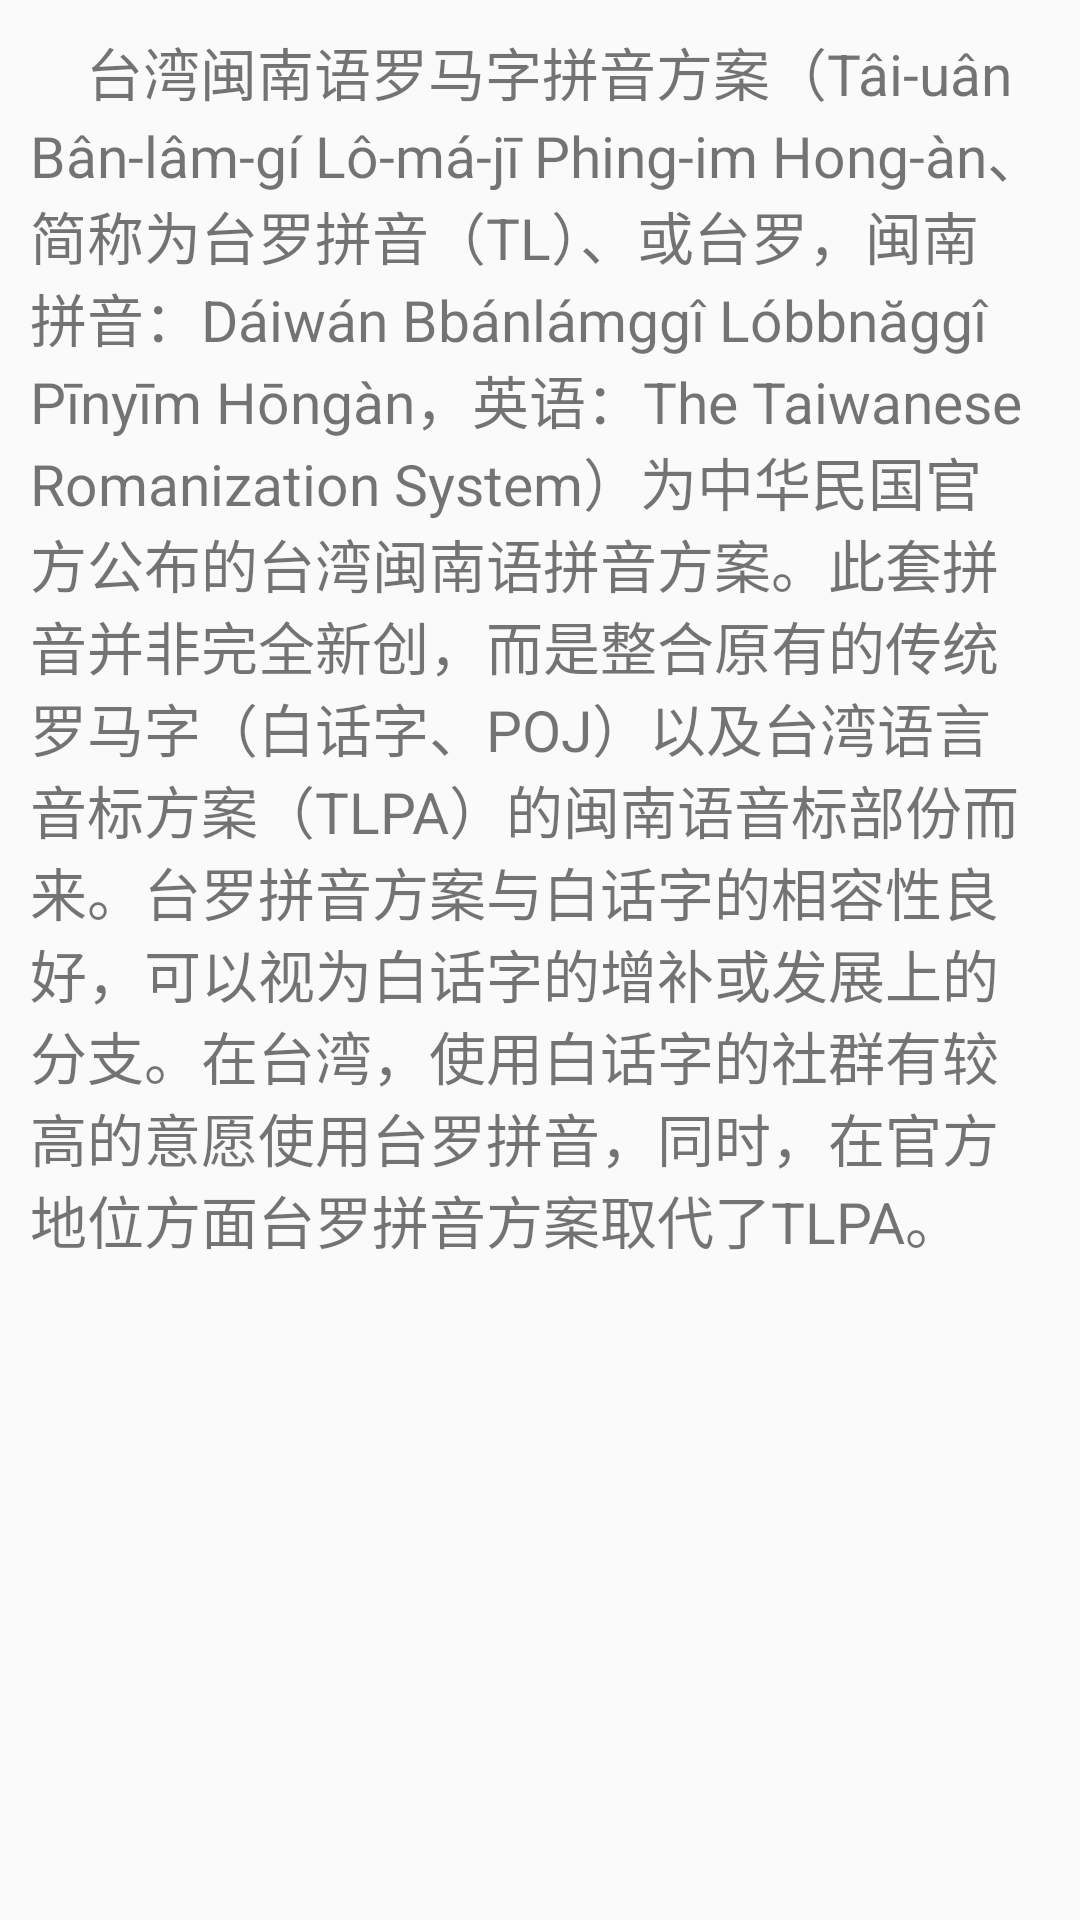

Android layout source for this screen:
<!-- AndroidManifest.xml: application theme AppTheme -->
<!-- res/layout/activity_ziliao.xml -->
<RelativeLayout xmlns:android="http://schemas.android.com/apk/res/android"
    xmlns:tools="http://schemas.android.com/tools"
    android:layout_width="match_parent"
    android:layout_height="match_parent"
    tools:context="${relativePackage}.${activityClass}" >

    <TextView
        android:layout_margin="10dp"
        android:layout_width="match_parent"
        android:layout_height="match_parent"
        android:gravity="left"
        android:text="    台湾闽南语罗马字拼音方案（Tâi-uân Bân-lâm-gí Lô-má-jī Phing-im Hong-àn、简称为台罗拼音（TL）、或台罗，闽南拼音：Dáiwán Bbánlámggî Lóbbnăggî Pīnyīm Hōngàn，英语：The Taiwanese Romanization System）为中华民国官方公布的台湾闽南语拼音方案。此套拼音并非完全新创，而是整合原有的传统罗马字（白话字、POJ）以及台湾语言音标方案（TLPA）的闽南语音标部份而来。台罗拼音方案与白话字的相容性良好，可以视为白话字的增补或发展上的分支。在台湾，使用白话字的社群有较高的意愿使用台罗拼音，同时，在官方地位方面台罗拼音方案取代了TLPA。" 
        android:textSize="19sp"/>
    

</RelativeLayout>
<!-- resources referenced by this layout -->
<resources>
  <style name="AppTheme" parent="AppBaseTheme">
          
          <item name="android:actionBarTabStyle">@style/ActionBarTabStyle</item>
      </style>
  <style name="AppBaseTheme" parent="Theme.AppCompat.Light">
          
      </style>
  <style name="ActionBarTabStyle" parent="@android:style/Widget.ActionBar.TabView">
          <item name="android:background">@drawable/actionbar_tab_indicator</item>
          <item name="android:divider">@null</item>
      </style>
  <!-- drawable actionbar_tab_indicator (drawable) -->
  <?xml version="1.0" encoding="utf-8"?>
  
  <selector xmlns:android="http://schemas.android.com/apk/res/android" >
      
  
      
      <item android:state_focused="false" android:state_selected="false"
            android:state_pressed="false"
            android:drawable="@color/softyellow" />
      <item android:state_focused="false" android:state_selected="true"
            android:state_pressed="false"
            android:drawable="@color/softred" />
  
      
      <item android:state_focused="true" android:state_selected="false"
            android:state_pressed="false"
            android:drawable="@color/softyellow" />
      <item android:state_focused="true" android:state_selected="true"
            android:state_pressed="false"
            android:drawable="@color/softred" />
  
  
  
  
      
      <item android:state_focused="false" android:state_selected="false"
            android:state_pressed="true"
            android:drawable="@color/softyellow" />
      <item android:state_focused="false" android:state_selected="true"
          android:state_pressed="true"
          android:drawable="@color/softred" />
  
      
      <item android:state_focused="true" android:state_selected="false"
            android:state_pressed="true"
            android:drawable="@color/softyellow" />
      <item android:state_focused="true" android:state_selected="true"
            android:state_pressed="true"
            android:drawable="@color/softred" />
  
  </selector>
  <color name="softyellow">#efc028</color>
  <color name="softred">#f2572d</color>
</resources>
